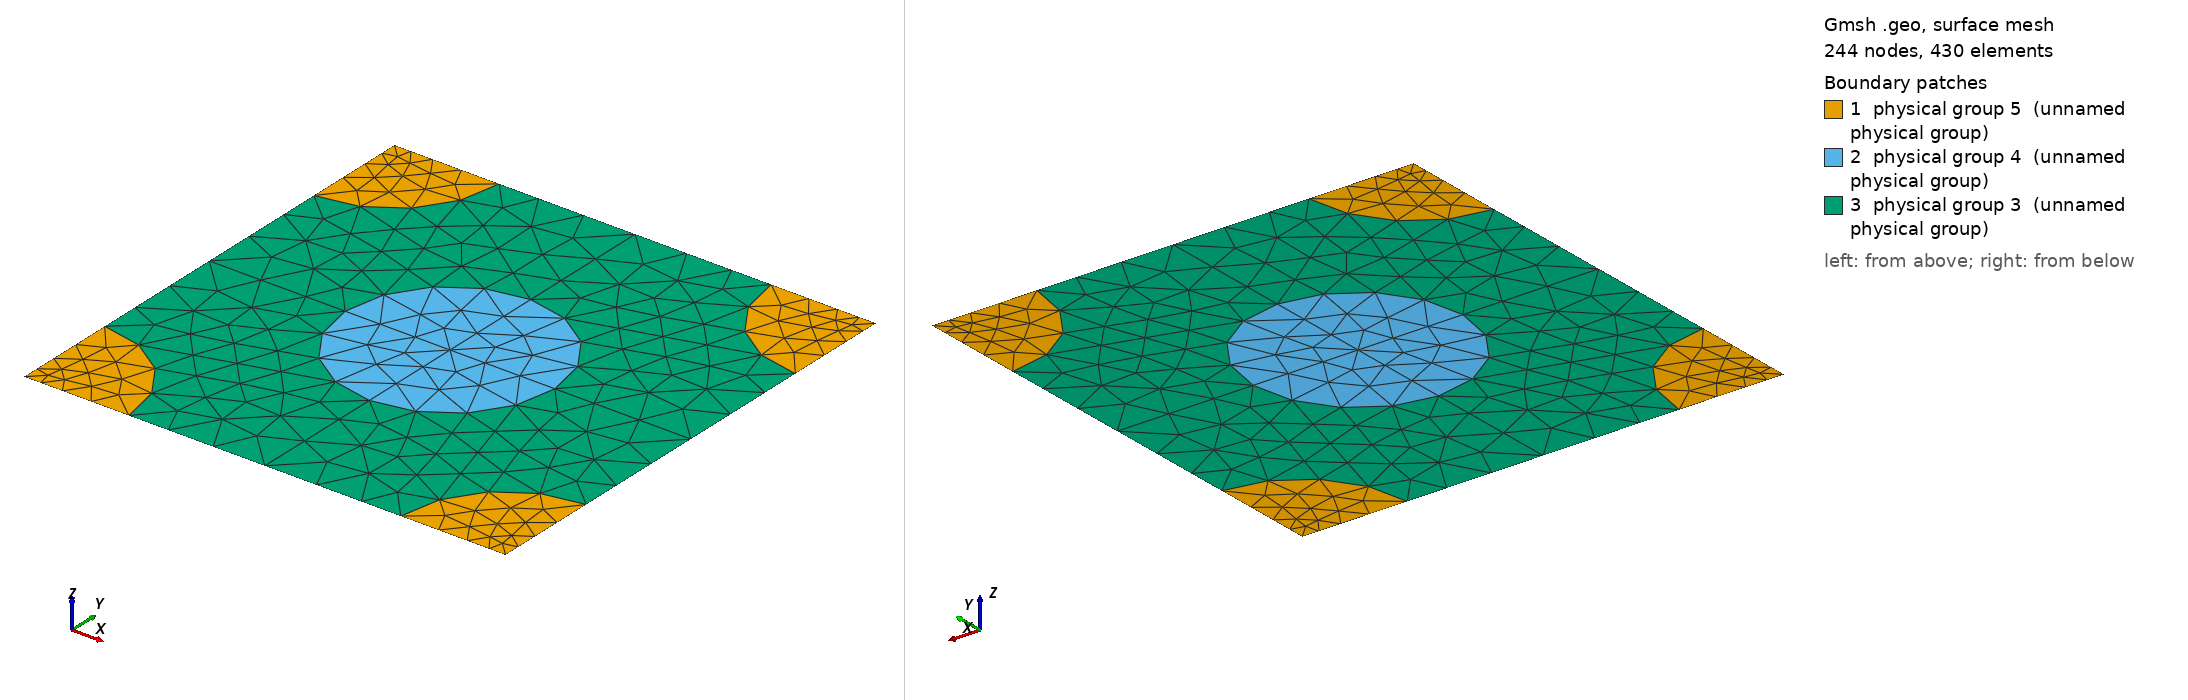

Gmsh geometry script, surface-meshed: 244 nodes, 430 surface elements. Boundary patches (legend numbers): 1 physical group 5 (unnamed physical group), 2 physical group 4 (unnamed physical group), 3 physical group 3 (unnamed physical group). Left view from above one corner, right view from below the opposite corner. Legend entries are the model's physical surfaces. The drawing asked Gmsh for element sizes between 1% and 20% of the model's largest extent; the script's own settings can give other sizes.

=== 542_118_118.geo (drawn) ===
d = 1; // grating period
ff = 0.300000;
d_in_nm = 542;
a1 = 118;
radius1 = (a1/d_in_nm)*d;
radius2 = (118/d_in_nm)*d;
lc = 0.150000; // 0.501 0.201 0.0701;
lc2 = lc/1.500000; // on cylinder surfaces
lc3 = lc/1.500000; // cylinder1 centres
lc4 = lc/4.500000; // cylinder2 centres
posx = 0;//
posy = 0;//

hy = d; // Thickness: Squre profile => hy=d
hx = 0.;

// 2*2 supercell outline

Point(1) = {0, 0, 0, lc4};
Point(2) = {-hx, -hy, 0, lc4};
Point(3) = {-hx+d, -hy, 0, lc4};
Point(4) = {d, 0, 0,lc4};
Point(5) = {-hx+d/2+posx, -hy/2+posy, 0,lc3};
Point(10) = {-hx+d/2+posx, 0, 0, lc};
Point(11) = {0,-hy/2+posy, 0, lc};
Point(12) = {-hx+d/2+posx, -hy, 0, lc};
Point(13) = {d, -hy/2+posy, 0, lc};

Point(14) = {-hx+radius2, 0, 0, lc2};
Point(15) = {d-radius2, 0, 0, lc2};
Point(16) = {0,-radius2, 0, lc2};
Point(18) = {-hx+d/2+posx, -hy/2+radius1+posy, 0, lc2};
Point(20) = {d,-radius2, 0, lc2};
Point(21) = {-hx+d/2-radius1+posx, -hy/2+posy, 0,lc2};
Point(22) = {-hx+d/2+radius1+posx, -hy/2+posy, 0,lc2};
Point(23) = {-hx, -hy+radius2, 0, lc2};
Point(25) = {-hx+d/2+posx, -hy/2-radius1+posy, 0, lc2};
Point(27) = {d,-hy+radius2, 0, lc2};
Point(28) = {-hx+radius2, -hy, 0, lc2};
Point(29) = {d-radius2, -hy, 0, lc2};

Line(1) = {1, 14};
Line(2) = {14, 10};
Line(3) = {10, 15};
Line(4) = {15, 4};
Line(5) = {4, 20};
Line(6) = {20, 13};
Line(7) = {13, 27};
Line(8) = {27, 3};
Line(9) = {3, 29};
Line(10) = {29, 12};
Line(11) = {12, 28};
Line(12) = {28, 2};
Line(13) = {2, 23};
Line(14) = {23, 11};
Line(15) = {11, 16};
Line(16) = {16, 1};
Line(18) = {18, 10};
Line(19) = {18, 5};
Line(20) = {5, 25};
Line(21) = {25, 12};
Line(22) = {11, 21};
Line(23) = {21, 5};
Line(24) = {5, 22};
Line(25) = {22, 13};

Circle(26) = {14, 1, 16};
Circle(27) = {15, 4, 20};
Circle(28) = {27, 3, 29};
Circle(29) = {28, 2, 23};
Circle(30) = {21, 5, 18};
Circle(31) = {18, 5, 22};
Circle(32) = {22, 5, 25};
Circle(33) = {25, 5, 21};

Line Loop(77) = {1, 26, 16};
Plane Surface(78) = {77};
Line Loop(79) = {4, 5, -27};
Plane Surface(80) = {79};
Line Loop(81) = {28, -9, -8};
Plane Surface(82) = {81};
Line Loop(83) = {29, -13, -12};
Plane Surface(84) = {83};
Line Loop(85) = {30, 19, -23};
Plane Surface(86) = {85};
Line Loop(87) = {19, 24, -31};
Plane Surface(88) = {87};
Line Loop(89) = {24, 32, -20};
Plane Surface(90) = {89};
Line Loop(91) = {20, 33, 23};
Plane Surface(92) = {91};
Line Loop(93) = {2, -18, -30, -22, 15, -26};
Plane Surface(94) = {93};
Line Loop(95) = {3, 27, 6, -25, -31, 18};
Plane Surface(96) = {95};
Line Loop(97) = {25, 7, 28, 10, -21, -32};
Plane Surface(98) = {97};
Line Loop(99) = {21, 11, 29, 14, 22, -33};
Plane Surface(100) = {99};

Physical Line(101) = {1, 2, 3, 4};
Physical Line(102) = {5, 6, 7, 8};
Physical Line(103) = {9, 10, 11, 12};
Physical Line(104) = {13, 14, 15, 16};

Physical Surface(3) = {94, 96, 98, 100};
Physical Surface(4) = {86, 88, 90, 92};
Physical Surface(5) = {78, 80, 82, 84};
